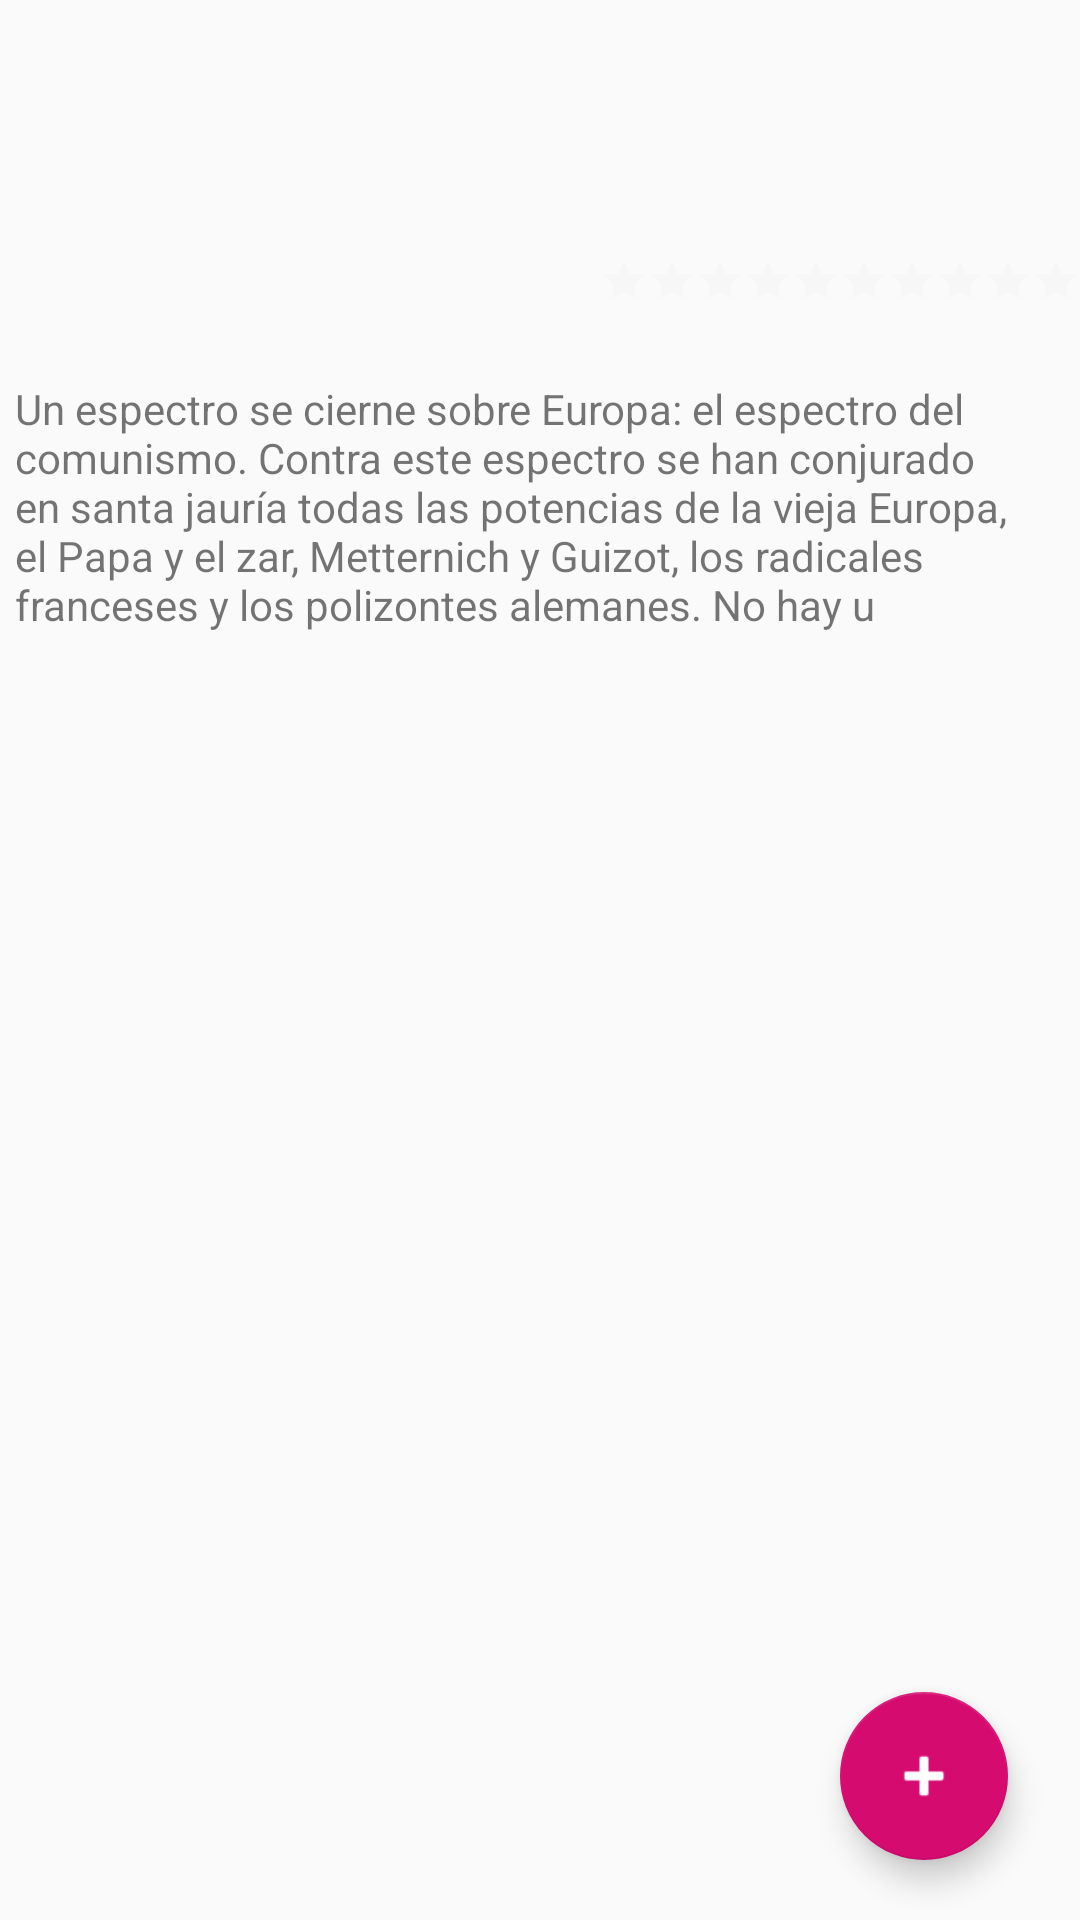

The Android layout XML behind this screen, and the referenced resources:
<!-- AndroidManifest.xml: activity theme AppTheme -->
<!-- res/layout/activity_gamedetails.xml -->
<?xml version="1.0" encoding="utf-8"?>
<android.widget.RelativeLayout
    xmlns:android="http://schemas.android.com/apk/res/android"
    xmlns:app="http://schemas.android.com/apk/res-auto"
    android:layout_width="match_parent"
    android:layout_height="match_parent">


    <ImageView
        android:id="@+id/imgCover"
        android:layout_width="200px"
        android:layout_height="200px"
        android:layout_alignParentStart="true"
        android:layout_below="@+id/my_toolbar"
        android:layout_marginStart="17dp"
        android:layout_marginTop="19dp" />

    <TextView
        android:id="@+id/textGameName"
        android:layout_width="wrap_content"
        android:layout_height="wrap_content"
        android:layout_alignTop="@+id/imgCover"
        android:layout_marginStart="18dp"
        android:layout_toEndOf="@+id/imgCover"
        android:maxLines="2"
        android:singleLine="false"
        android:textAppearance="@style/TextAppearance.AppCompat.Large" />

    <RatingBar
        android:id="@+id/ratingBar"
        style="@android:style/Widget.DeviceDefault.Light.RatingBar.Small"
        android:layout_width="wrap_content"
        android:layout_height="wrap_content"
        android:layout_alignParentEnd="true"
        android:layout_below="@+id/imgCover"
        android:layout_row="1"
        android:numStars="10"
        android:backgroundTint="@color/colorBackgroundStars"
        android:indeterminateTint="@color/colorBackgroundStars"
        android:progressBackgroundTint="@color/colorBackgroundStars"
        android:progressTint="@color/colorStars"
        android:secondaryProgressTint="@color/colorBackgroundStars"
        android:stepSize="0.01" />

    <android.support.design.widget.FloatingActionButton
        android:id="@+id/fab"
        android:layout_width="wrap_content"
        android:layout_height="wrap_content"
        android:layout_alignParentBottom="true"
        android:layout_alignParentEnd="true"
        android:layout_gravity="bottom|end"
        android:layout_marginBottom="20dp"
        android:layout_marginEnd="24dp"
        android:tint="@android:color/white"
        app:backgroundTint="@color/colorStars"
        app:fabSize="normal"
        app:srcCompat="@android:drawable/ic_input_add" />

    <ScrollView
        android:layout_width="match_parent"
        android:layout_height="wrap_content">

        <LinearLayout
            android:layout_width="match_parent"
            android:layout_height="wrap_content"
            android:orientation="vertical" />
    </ScrollView>

    <LinearLayout
        android:id="@+id/linearLayout"
        android:layout_width="match_parent"
        android:layout_height="match_parent"
        android:layout_alignParentStart="true"
        android:layout_below="@+id/ratingBar"
        android:layout_marginTop="25dp"
        android:orientation="vertical"
        android:scrollbars="vertical">

        <TextView
            android:id="@+id/textDescription"
            android:layout_width="match_parent"
            android:layout_height="wrap_content"
            android:layout_above="@+id/fab"
            android:layout_alignParentStart="true"
            android:layout_marginBottom="21dp"
            android:maxLines="15"
            android:paddingLeft="5dp"
            android:paddingRight="5dp"
            android:scrollbars="vertical"
            android:text="Un espectro se cierne sobre Europa: el espectro del comunismo. Contra este espectro se han conjurado en santa jauría todas las potencias de la vieja Europa, el Papa y el zar, Metternich y Guizot, los radicales franceses y los polizontes alemanes. No hay u" />

        <RatingBar
            android:id="@+id/ratingBarUser"
            android:layout_width="wrap_content"
            android:layout_height="wrap_content"
            android:layout_gravity="center_horizontal"
            android:backgroundTint="@color/colorBackgroundStars"
            android:indeterminateTint="@color/colorBackgroundStars"
            android:numStars="5"
            android:progressBackgroundTint="@color/colorBackgroundStars"
            android:progressTint="@color/colorStars"
            android:secondaryProgressTint="@color/colorBackgroundStars"
            android:stepSize="0.5"
            android:visibility="invisible" />

        <TextView
            android:id="@+id/textYourRating"
            android:layout_width="wrap_content"
            android:layout_height="wrap_content"
            android:layout_gravity="center_horizontal"
            android:text="Your rating"
            android:visibility="invisible" />
    </LinearLayout>

</android.widget.RelativeLayout>
<!-- resources referenced by this layout -->
<resources>
  <color name="colorBackgroundStars">#eeeeee</color>
  <color name="colorStars">#d60b70</color>
  <style name="AppTheme" parent="Theme.AppCompat.Light.DarkActionBar">
          
          <item name="colorPrimary">@color/colorPrimary</item>
          <item name="colorPrimaryDark">@color/colorPrimaryDark</item>
          <item name="colorAccent">@color/colorAccent</item>
      </style>
  <color name="colorPrimary">#BF0000</color>
  <color name="colorPrimaryDark">#7F0000</color>
  <color name="colorAccent">#FF4081</color>
</resources>
